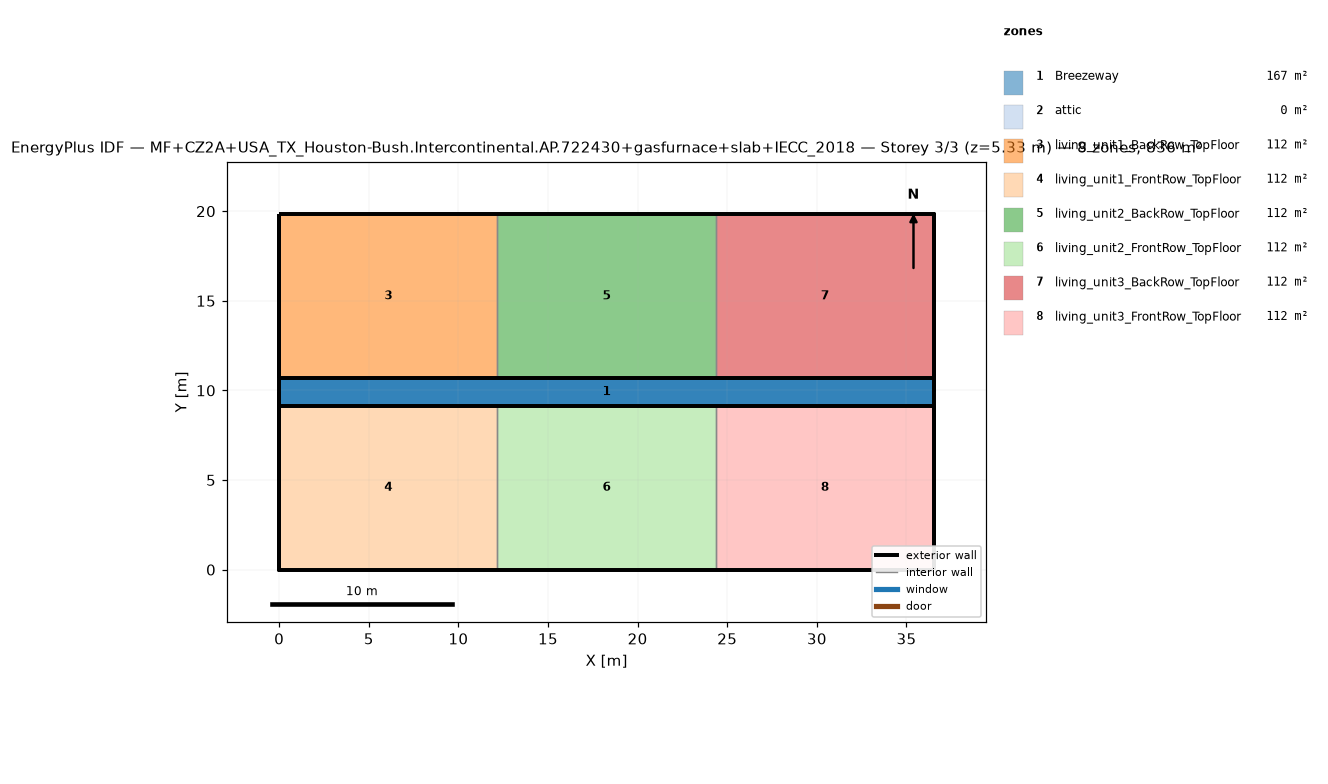
=== STOREY PLAN SPEC (per zone: floor XY polygon, exterior-wall plan segments, windows/doors) ===
zone 1: Breezeway  (167.0 m²)
  floor: (36.54, 9.16) (0.00, 9.16) (0.00, 10.68) (36.54, 10.68)
  floor: (36.54, 9.16) (0.00, 9.16) (0.00, 10.68) (36.54, 10.68)
  floor: (36.54, 9.16) (0.00, 9.16) (0.00, 10.68) (36.54, 10.68)
zone 2: attic  (0.0 m²)
  exterior wall: (36.54, 0.00) – (36.54, 19.84) – (36.54, 9.92)  [29.8 m]
  exterior wall: (0.00, 19.84) – (0.00, 0.00) – (0.00, 9.92)  [29.8 m]
zone 3: living_unit1_BackRow_TopFloor  (111.5 m²)
  floor: (12.18, 10.68) (0.00, 10.68) (0.00, 19.84) (12.18, 19.84)
  exterior wall: (12.18, 19.84) – (0.00, 19.84)  [12.2 m]
  exterior wall: (0.00, 19.84) – (0.00, 10.68)  [9.2 m]
  exterior wall: (0.00, 10.68) – (12.18, 10.68)  [12.2 m]
  interior walls: 1
zone 4: living_unit1_FrontRow_TopFloor  (111.5 m²)
  floor: (12.18, 0.00) (0.00, 0.00) (0.00, 9.16) (12.18, 9.16)
  exterior wall: (0.00, 0.00) – (12.18, 0.00)  [12.2 m]
  exterior wall: (0.00, 9.16) – (0.00, 0.00)  [9.2 m]
  exterior wall: (12.18, 9.16) – (0.00, 9.16)  [12.2 m]
  interior walls: 1
zone 5: living_unit2_BackRow_TopFloor  (111.5 m²)
  floor: (24.36, 10.68) (12.18, 10.68) (12.18, 19.84) (24.36, 19.84)
  exterior wall: (12.18, 10.68) – (24.36, 10.68)  [12.2 m]
  exterior wall: (24.36, 19.84) – (12.18, 19.84)  [12.2 m]
  interior walls: 2
zone 6: living_unit2_FrontRow_TopFloor  (111.5 m²)
  floor: (24.36, 0.00) (12.18, 0.00) (12.18, 9.16) (24.36, 9.16)
  exterior wall: (12.18, 0.00) – (24.36, 0.00)  [12.2 m]
  exterior wall: (24.36, 9.16) – (12.18, 9.16)  [12.2 m]
  interior walls: 2
zone 7: living_unit3_BackRow_TopFloor  (111.5 m²)
  floor: (36.54, 10.68) (24.36, 10.68) (24.36, 19.84) (36.54, 19.84)
  exterior wall: (36.54, 10.68) – (36.54, 19.84)  [9.2 m]
  exterior wall: (36.54, 19.84) – (24.36, 19.84)  [12.2 m]
  exterior wall: (24.36, 10.68) – (36.54, 10.68)  [12.2 m]
  interior walls: 1
zone 8: living_unit3_FrontRow_TopFloor  (111.5 m²)
  floor: (36.54, 0.00) (24.36, 0.00) (24.36, 9.16) (36.54, 9.16)
  exterior wall: (24.36, 0.00) – (36.54, 0.00)  [12.2 m]
  exterior wall: (36.54, 0.00) – (36.54, 9.16)  [9.2 m]
  exterior wall: (36.54, 9.16) – (24.36, 9.16)  [12.2 m]
  interior walls: 1

=== DERIVED (storey summary) ===
Building: MF+CZ2A+USA_TX_Houston-Bush.Intercontinental.AP.722430+gasfurnace+slab+IECC_2018
Storey: 3 of 3  (floor level z = 5.33 m)
Storey gross floor area: 836.2 m²
Zones on this storey: 8
  - Breezeway: floor 167.0 m²
  - attic: floor 0.0 m²; exterior wall 59.5 m (81.9 m²); WWR 0.0%
  - living_unit1_BackRow_TopFloor: floor 111.5 m²; exterior wall 33.5 m (86.9 m²); WWR 0.0%
  - living_unit1_FrontRow_TopFloor: floor 111.5 m²; exterior wall 33.5 m (86.9 m²); WWR 0.0%
  - living_unit2_BackRow_TopFloor: floor 111.5 m²; exterior wall 24.4 m (63.1 m²); WWR 0.0%
  - living_unit2_FrontRow_TopFloor: floor 111.5 m²; exterior wall 24.4 m (63.1 m²); WWR 0.0%
  - living_unit3_BackRow_TopFloor: floor 111.5 m²; exterior wall 33.5 m (86.9 m²); WWR 0.0%
  - living_unit3_FrontRow_TopFloor: floor 111.5 m²; exterior wall 33.5 m (86.9 m²); WWR 0.0%
Zone adjacency (shared interzone walls):
  - living_unit1_BackRow_TopFloor ↔ living_unit2_BackRow_TopFloor
  - living_unit1_FrontRow_TopFloor ↔ living_unit2_FrontRow_TopFloor
  - living_unit2_BackRow_TopFloor ↔ living_unit3_BackRow_TopFloor
  - living_unit2_FrontRow_TopFloor ↔ living_unit3_FrontRow_TopFloor